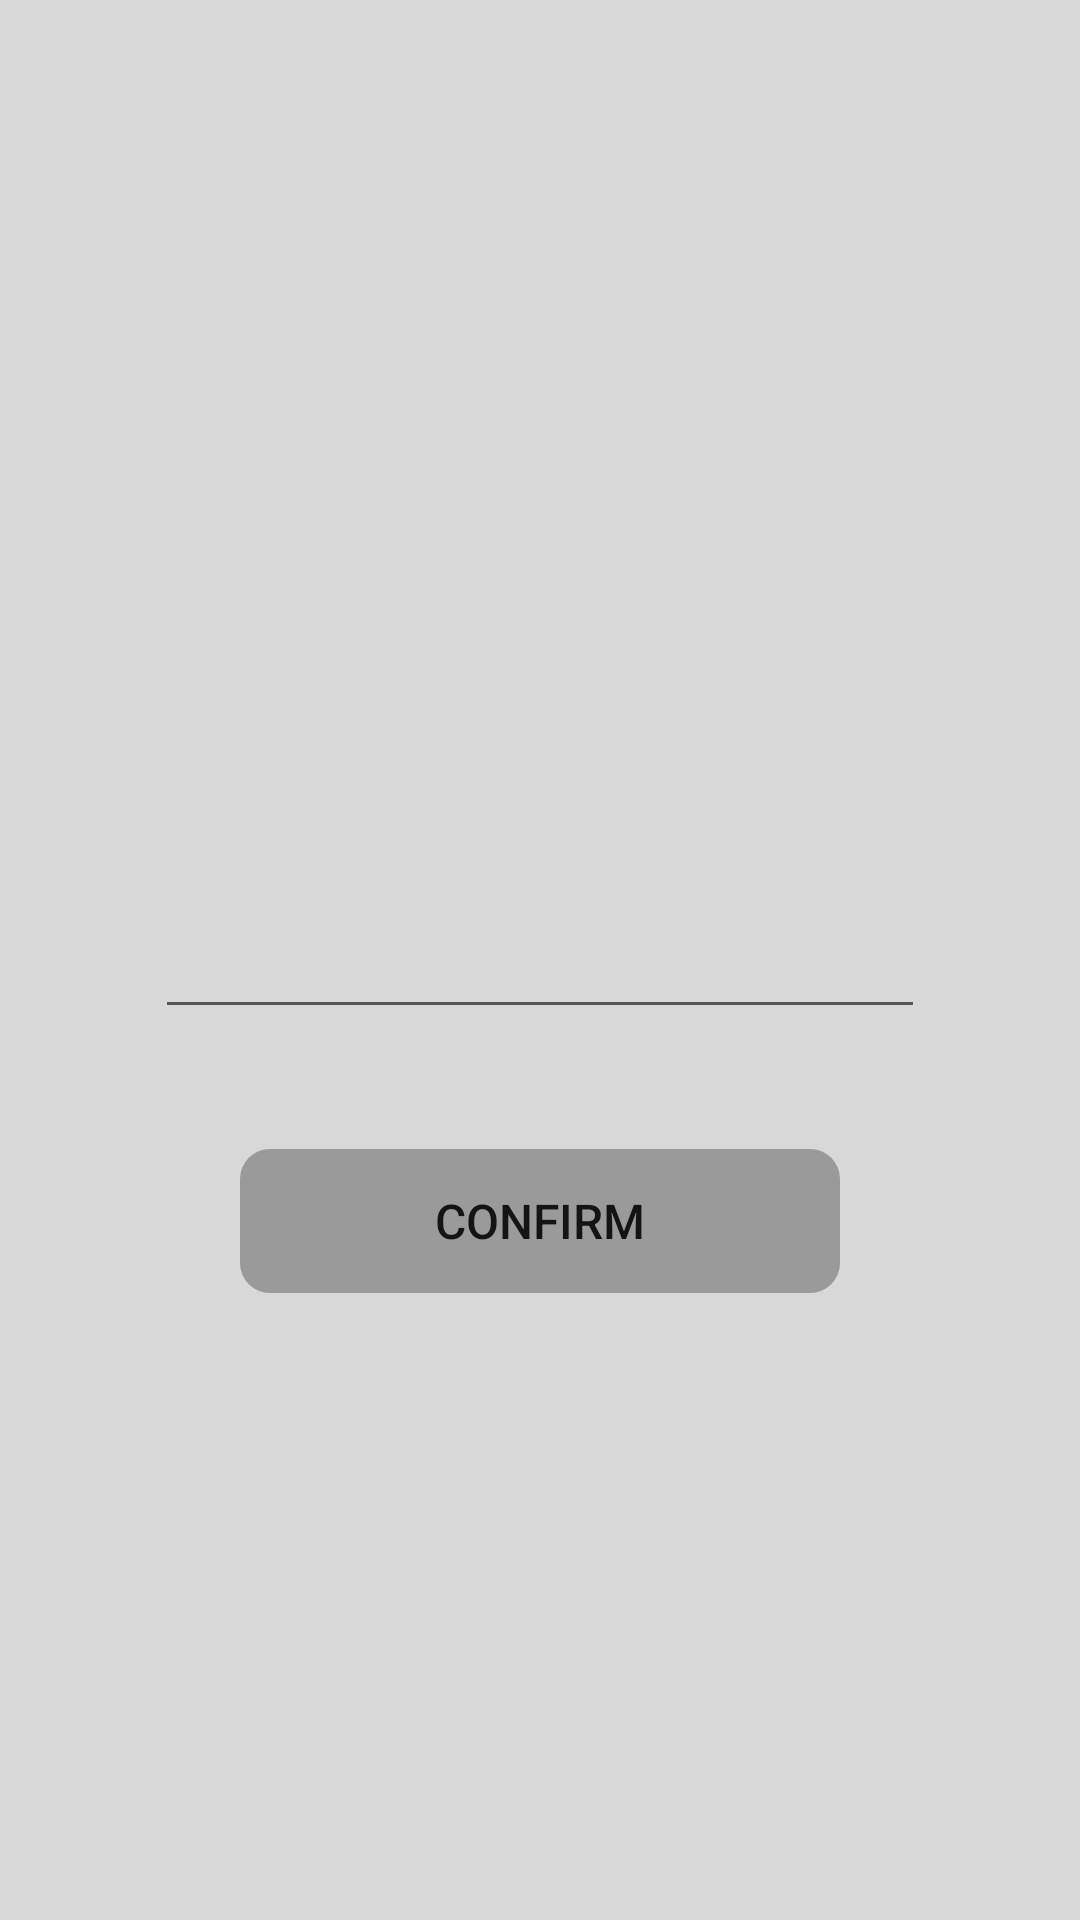

Reconstruct the res/layout file that produces this screen, plus the resources it refers to.
<!-- AndroidManifest.xml: application theme Theme.KFCStore -->
<!-- res/layout/counter.xml -->
<?xml version="1.0" encoding="utf-8"?>
<RelativeLayout xmlns:android="http://schemas.android.com/apk/res/android"
    xmlns:app="http://schemas.android.com/apk/res-auto"
    xmlns:tools="http://schemas.android.com/tools"
    android:layout_width="match_parent"
    android:layout_height="match_parent"
    android:background="#D8D8D8"
    tools:context="ui.Counter">

    <EditText
        android:id="@+id/receiptNumber"
        android:layout_width="wrap_content"
        android:layout_height="wrap_content"
        android:layout_centerHorizontal="true"
        android:layout_centerVertical="true"
        android:autofillHints=""
        android:ems="10"
        android:gravity="center"
        android:inputType="number"
        android:textSize="22sp"
        tools:ignore="LabelFor" />

    <Button
        android:id="@+id/confirm_button"
        android:layout_width="200dp"
        android:layout_height="wrap_content"
        android:layout_below="@+id/receiptNumber"
        android:layout_centerHorizontal="true"
        android:layout_marginTop="40dp"
        android:background="@drawable/button"
        android:stateListAnimator="@null"
        android:text="@string/confirm"
        android:textSize="16sp" />

    <RelativeLayout
        android:id="@+id/progress"
        android:layout_width="match_parent"
        android:layout_height="match_parent"
        android:layout_alignParentStart="true"
        android:layout_alignParentTop="true"
        android:layout_alignParentEnd="true"
        android:layout_alignParentBottom="true"
        android:background="#33818181"
        android:clickable="true"
        android:focusable="true"
        android:visibility="gone">

        <com.google.android.material.progressindicator.CircularProgressIndicator
            android:layout_width="wrap_content"
            android:layout_height="wrap_content"
            android:layout_centerInParent="true"
            android:indeterminate="true"
            android:padding="10dp"
            app:indicatorColor="@color/black" />

    </RelativeLayout>

</RelativeLayout>
<!-- resources referenced by this layout -->
<resources>
  <!-- drawable button (drawable) -->
  <?xml version="1.0" encoding="utf-8"?>
  <selector xmlns:android="http://schemas.android.com/apk/res/android">
      <item android:state_pressed="true">
          <shape android:shape="rectangle">
              <solid android:color="#A8A8A8"/>
              <corners android:radius="10dp"/>
          </shape>
      </item>
      <item>
          <shape android:shape="rectangle">
              <solid android:color="#9A9A9A"/>
              <corners android:radius="10dp"/>
          </shape>
      </item>
  </selector>
  <string name="confirm">Confirm</string>
  <style name="Theme.KFCStore" parent="Base.Theme.KFCStore" />
  <style name="Base.Theme.KFCStore" parent="Theme.AppCompat.Light.NoActionBar">
          <item name="android:statusBarColor">#D8D8D8</item>
      </style>
  <!-- not gathered from this repository: default colours our renderer supplied (Android Studio template values) -->
  <color name="black">#FF000000</color>
</resources>
